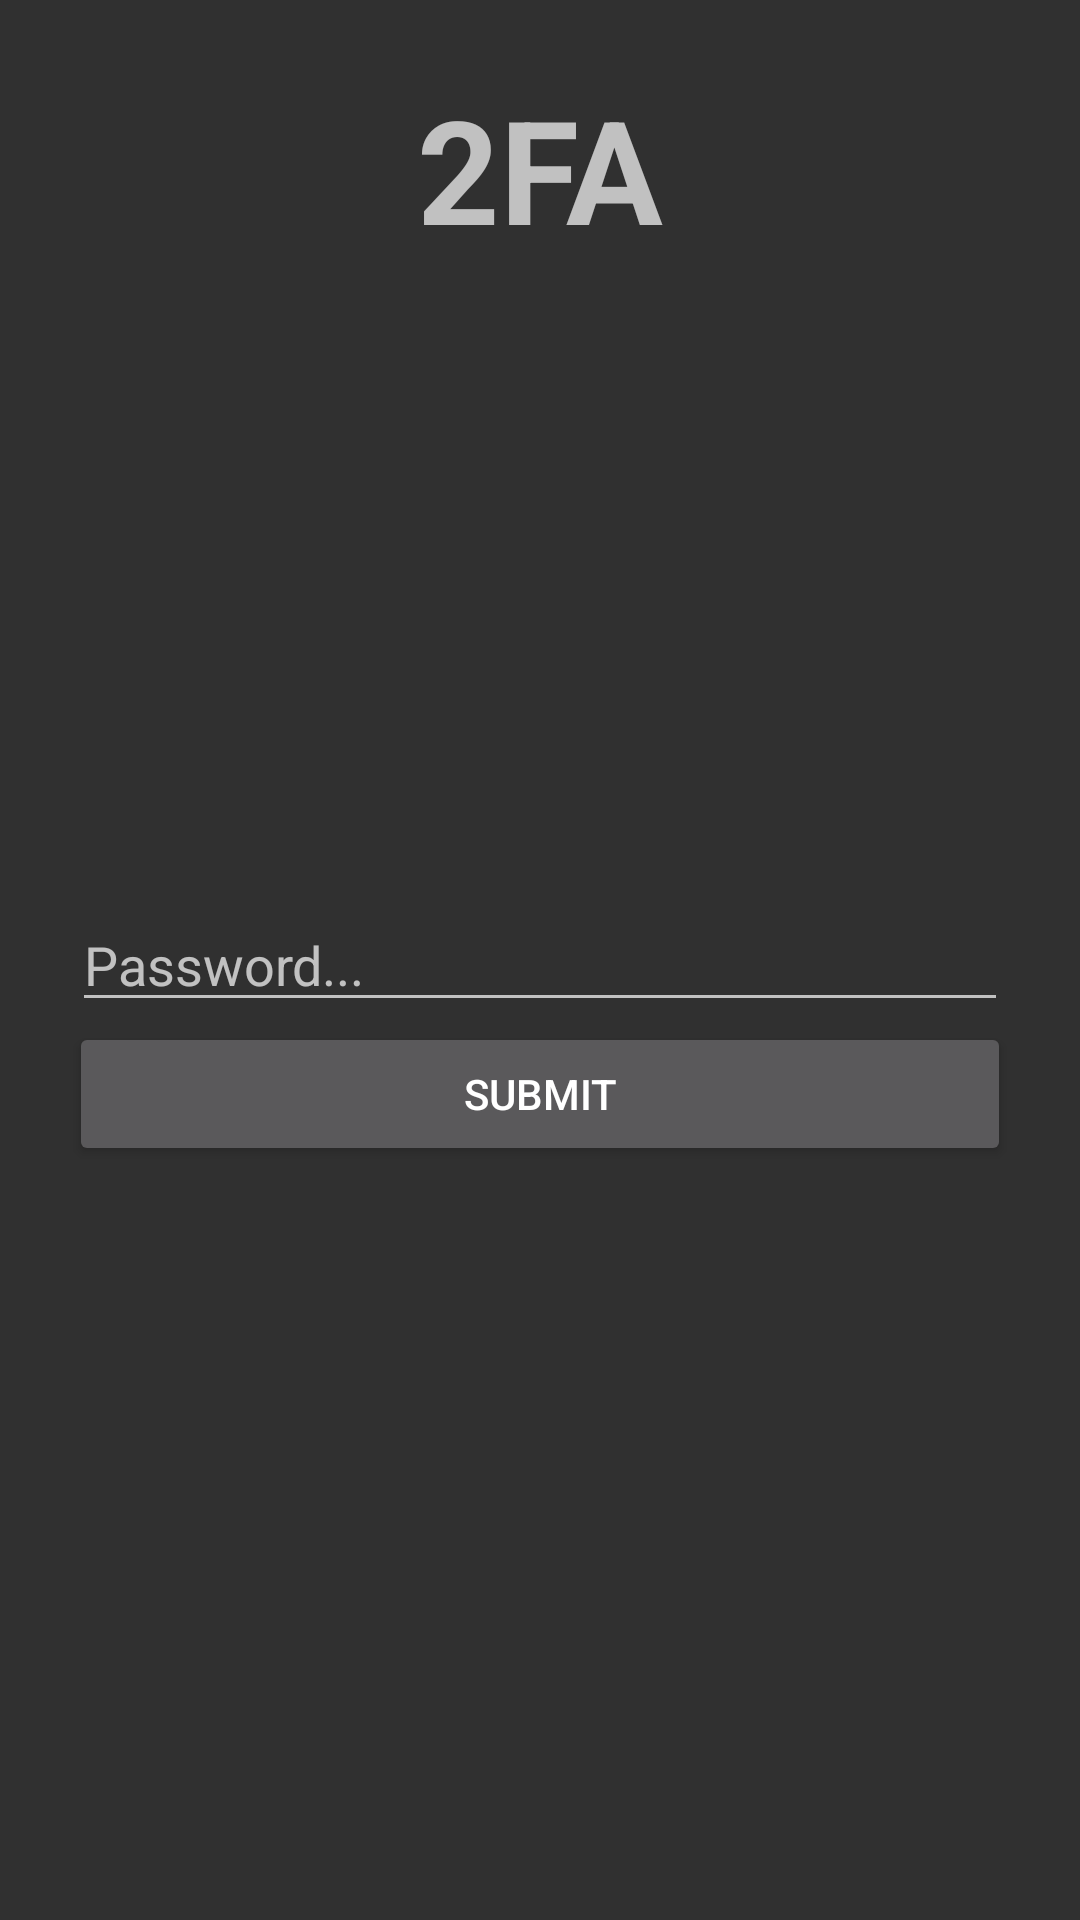

Android layout source for this screen:
<!-- AndroidManifest.xml: application theme AppTheme -->
<!-- res/layout/login_2fa.xml -->
<?xml version="1.0" encoding="utf-8"?>
<RelativeLayout xmlns:android="http://schemas.android.com/apk/res/android"
              android:orientation="vertical"
              android:layout_width="match_parent"
              android:layout_height="match_parent">
    <TextView
        android:layout_gravity="center"
        android:layout_width="wrap_content"
        android:layout_height="wrap_content"
        android:text="@string/login_2fa_title"
        android:textSize="48sp"
        android:textStyle="bold"
        android:layout_centerHorizontal="true"
        android:layout_alignParentTop="true"
        android:layout_marginTop="24dp"/>

    <EditText
        android:maxLines="1"
        android:id="@+id/login2FAPasswordEditText"
        android:layout_width="match_parent"
        android:layout_height="wrap_content"
        android:layout_marginLeft="24dp"
        android:layout_marginRight="24dp"
        android:hint="@string/hint_password"
        android:layout_centerInParent="true"/>
    <Button
        android:id="@+id/login2FASubmitButton"
        android:layout_width="match_parent"
        android:layout_height="wrap_content"
        android:layout_marginLeft="23dp"
        android:layout_marginRight="23dp"
        android:text="@string/action_submit"
        android:layout_below="@+id/login2FAPasswordEditText"/>

</RelativeLayout>
<!-- resources referenced by this layout -->
<resources>
  <string name="action_submit">Submit</string>
  <string name="hint_password">Password...</string>
  <string name="login_2fa_title">2FA</string>
  <style name="AppTheme" parent="android:Theme">
      </style>
</resources>
